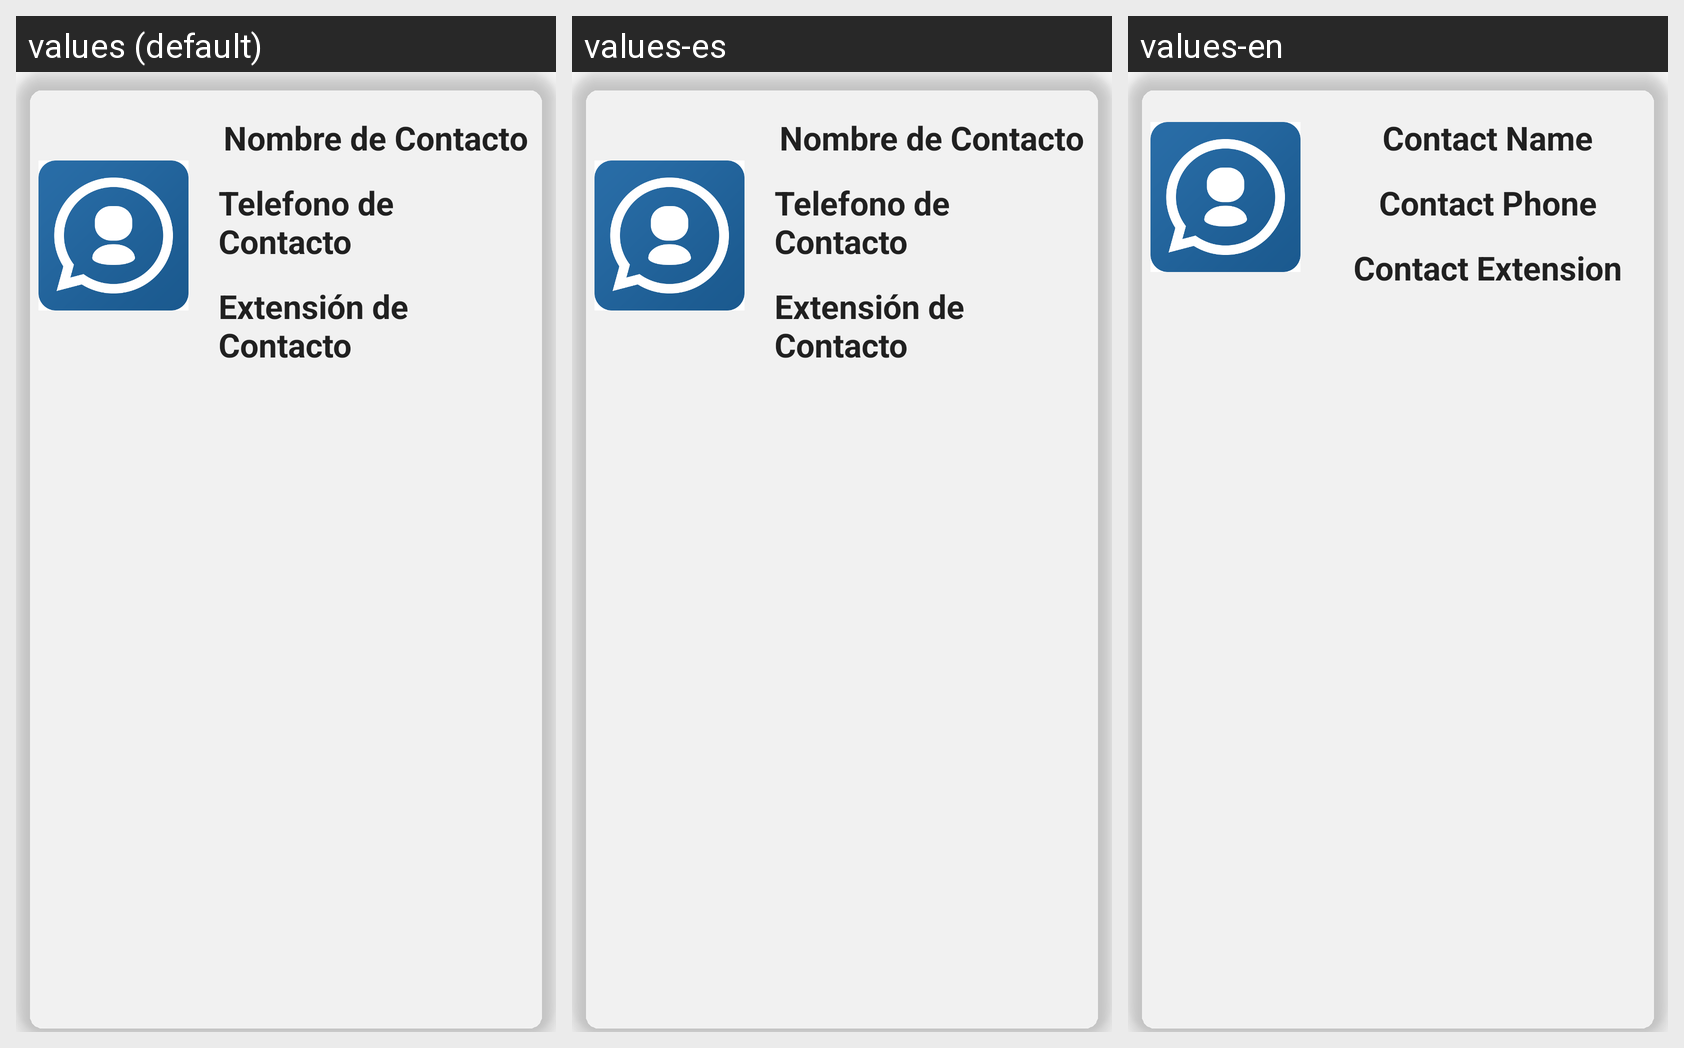

Translations of the strings shown on this Android screen, per locale in the grid:
Android screen res/layout/resumen_de_contacto.xml rendered under 3 locales, left to right: values (default), values-es, values-en. Device: Nexus 5 (rendered at 1080×1920; each locale shown at half size, 540×960, under a caption strip naming it); theme AppTheme.
Strings drawn on this screen, with the default value and each locale's value (text and hints the layout hard-codes, and strings that could not be matched under every locale, appear in the picture but are not listed):

nombre_contacto
  values: Nombre de Contacto
  values-es: Nombre de Contacto
  values-en: Contact Name

telefono_contacto
  values: Telefono de Contacto
  values-es: Telefono de Contacto
  values-en: Contact Phone

extension_contacto
  values: Extensión de Contacto
  values-es: Extensión de Contacto
  values-en: Contact Extension
